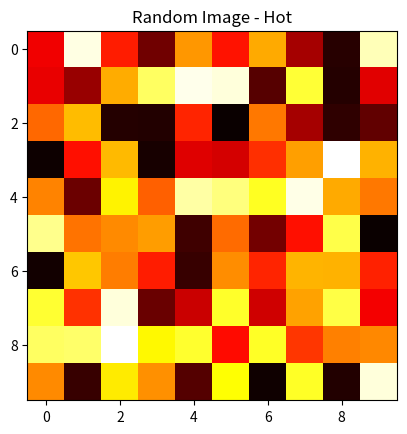
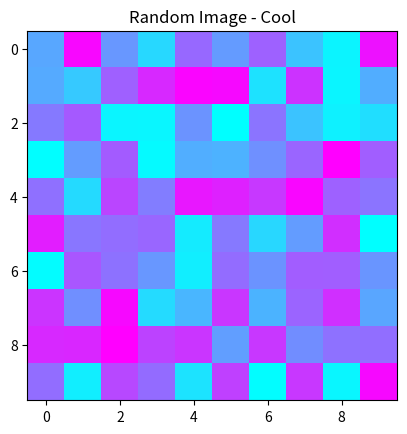

The script that saved these images, in order:
import numpy as np
import matplotlib.pyplot as plt

# Creating a random image
random_image = np.random.rand(10, 10)

# Hot color map
plt.imshow(random_image, cmap='hot')
plt.title('Random Image - Hot')
plt.savefig('Fig1_img.png')  
plt.show()  
plt.clf()   

# Cool color map
plt.imshow(random_image, cmap='cool')
plt.title('Random Image - Cool')
plt.savefig('Fig2_img.png') 
plt.show()  
plt.clf()   
